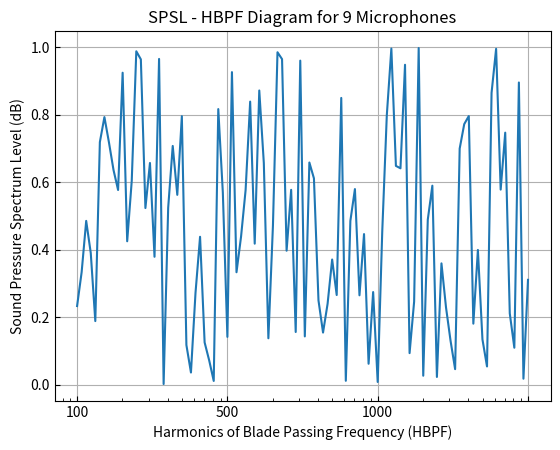

Here is the Python script that generated this plot:
import numpy as np
import matplotlib.pyplot as plt
from matplotlib.ticker import LogLocator, FixedFormatter

# Generate some example data
x = np.logspace(0, 3, 100)
y = np.random.rand(100)

# Create the plot
fig, ax = plt.subplots()
ax.plot(x, y)
ax.set_xscale('log')

# Define the locations and labels for the ticks
tick_locs = [1, 10, 100, 500, 1000]
tick_labels = ['1', '10', '100', '500', '1000']

# Set the tick locations and labels
ax.xaxis.set_major_locator(LogLocator(subs=(1.0,)))
ax.xaxis.set_minor_locator(LogLocator(subs=np.arange(2, 10) * 0.1))
ax.xaxis.set_major_formatter(FixedFormatter(tick_labels))
ax.tick_params(which='both', direction='in')

# Set the axis labels and title
ax.set_xlabel('Harmonics of Blade Passing Frequency (HBPF)')
ax.set_ylabel('Sound Pressure Spectrum Level (dB)')
ax.set_title('SPSL - HBPF Diagram for 9 Microphones')
ax.grid(True)

# Show the plot
plt.show()
